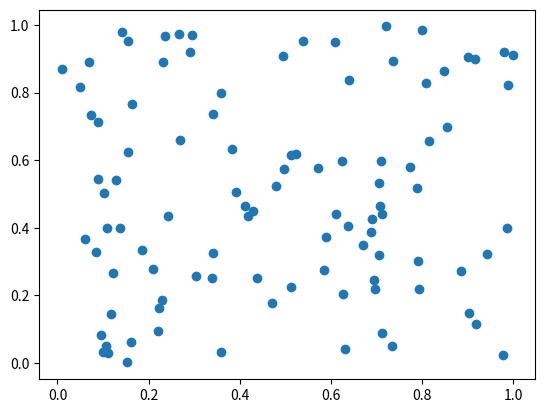

Generate this figure with matplotlib: (Note: this script raises an exception after producing the figure.)
import numpy as np
import matplotlib.pyplot as plt
import random

def d(x, y):
	return ((x[0]-y[0])**2 + (x[1]-y[1])**2)**(1/2)
	
k = 4
n = 100
points = np.random.rand(n, 2)
plt.scatter(points[:,0],points[:,1])
plt.show()
centres = random.choices(points, k)
cluster = dict()
